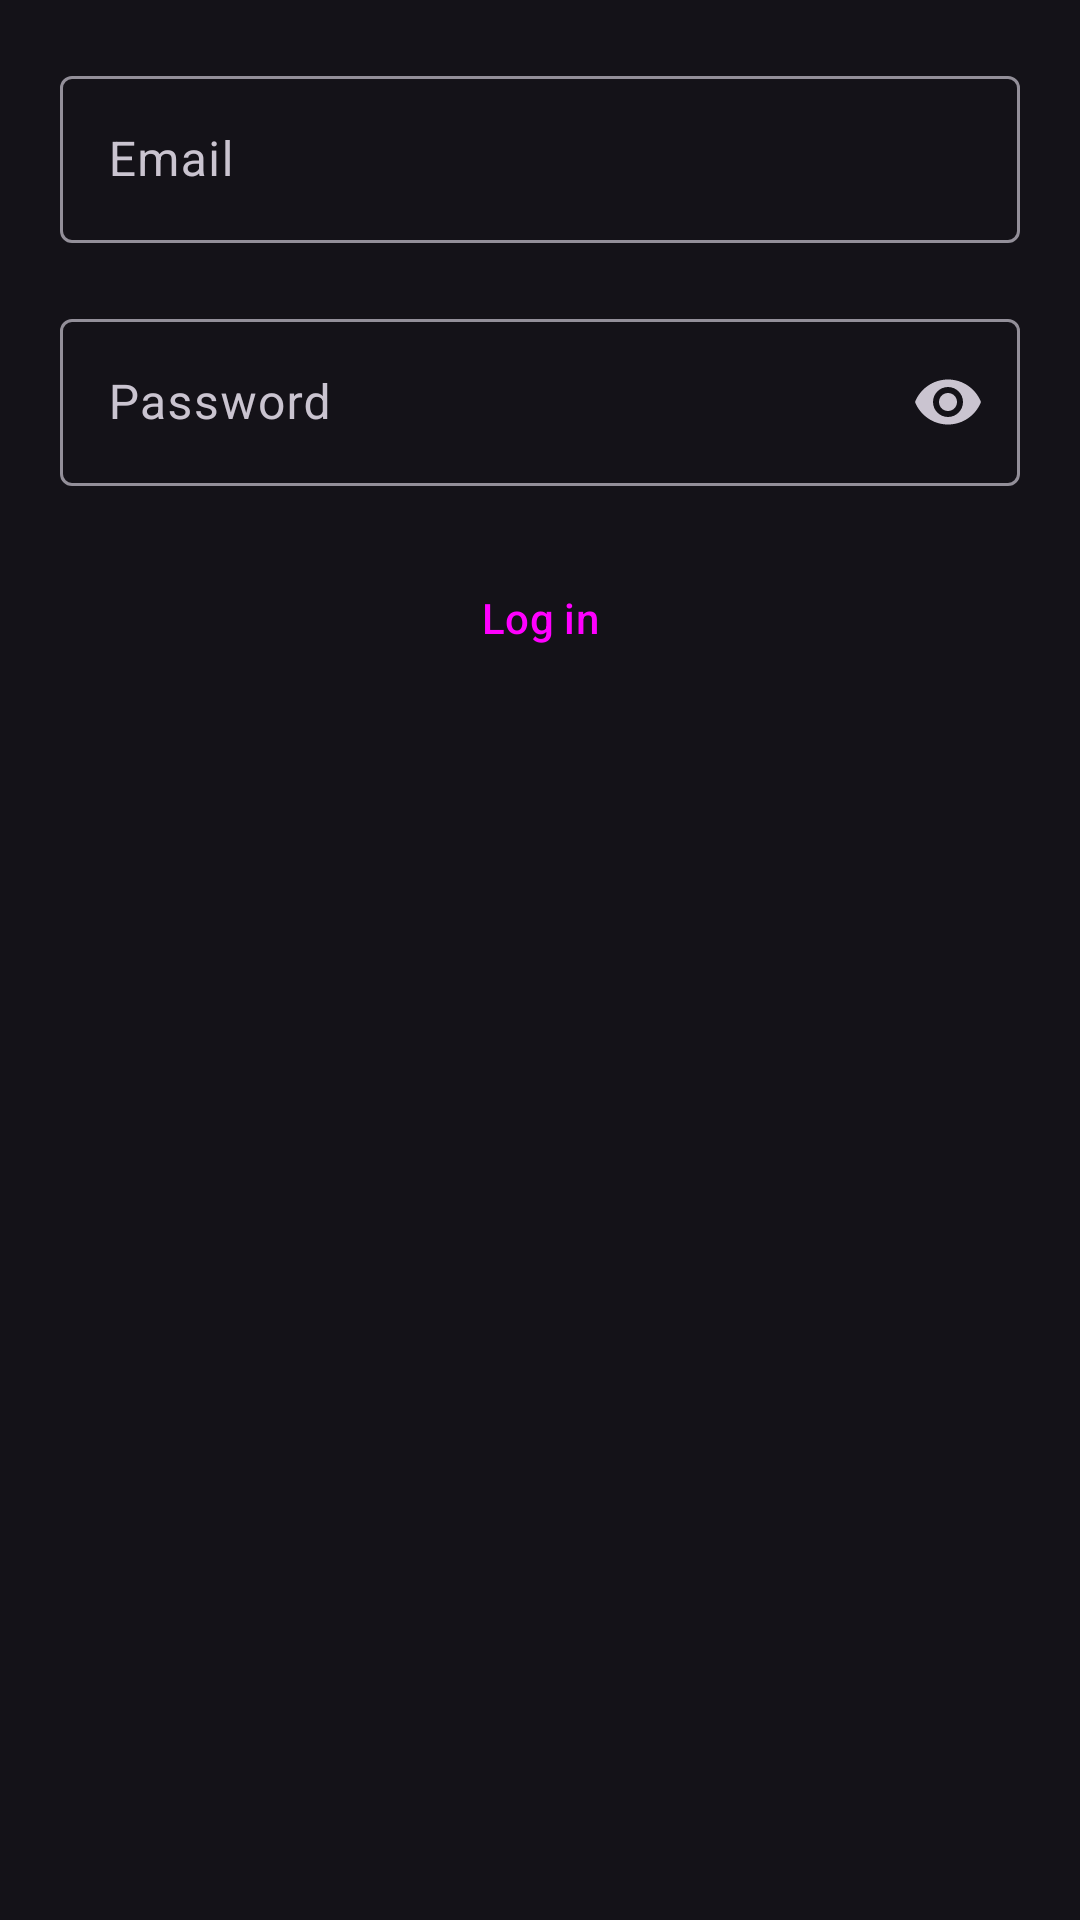

Layout XML and referenced resources for this Android screen:
<!-- AndroidManifest.xml: application theme Theme.Yana -->
<!-- res/layout/activity_auth.xml -->
<?xml version="1.0" encoding="utf-8"?>
<androidx.constraintlayout.widget.ConstraintLayout xmlns:android="http://schemas.android.com/apk/res/android"
    xmlns:tools="http://schemas.android.com/tools"
    android:layout_width="match_parent"
    android:layout_height="match_parent"
    xmlns:app="http://schemas.android.com/apk/res-auto"
    tools:context=".auth.LoginActivity"
    android:padding="20dp"
    android:orientation="vertical">

    <com.google.android.material.textfield.TextInputLayout
        android:id="@+id/textinput_email"
        android:layout_width="match_parent"
        android:layout_height="wrap_content"
        android:hint="@string/email"
        app:hintAnimationEnabled="true"
        app:layout_constraintTop_toTopOf="parent"
        app:layout_constraintStart_toStartOf="parent"
        app:layout_constraintEnd_toEndOf="parent"
        >

        <com.google.android.material.textfield.TextInputEditText
            android:id="@+id/email"
            android:layout_width="match_parent"
            android:layout_height="wrap_content"
            />

    </com.google.android.material.textfield.TextInputLayout>

    <com.google.android.material.textfield.TextInputLayout
        android:id="@+id/textinput_password"
        android:layout_width="match_parent"
        android:layout_height="wrap_content"
        android:hint="@string/password"
        app:hintAnimationEnabled="true"
        app:endIconMode="password_toggle"
        android:layout_marginTop="20dp"
        app:layout_constraintTop_toBottomOf="@id/textinput_email"
        app:layout_constraintStart_toStartOf="parent"
        app:layout_constraintEnd_toEndOf="parent"
        >

        <com.google.android.material.textfield.TextInputEditText
            android:id="@+id/password"
            android:layout_width="match_parent"
            android:layout_height="wrap_content"
            android:inputType="textPassword"
            />

    </com.google.android.material.textfield.TextInputLayout>

    <Button
        android:id="@+id/auth"
        style="@style/Widget.Material3.Button.OutlinedButton"
        android:layout_width="match_parent"
        android:layout_height="wrap_content"
        android:text="@string/login"
        android:layout_marginTop="20dp"
        app:layout_constraintTop_toBottomOf="@id/textinput_password"
        app:layout_constraintStart_toStartOf="parent"
        app:layout_constraintEnd_toEndOf="parent"
        />

    <LinearLayout
        android:id="@+id/prog"
        android:layout_width="wrap_content"
        android:layout_height="wrap_content"
        android:orientation="vertical"
        app:layout_constraintTop_toTopOf="@id/auth"
        app:layout_constraintBottom_toBottomOf="@id/auth"
        app:layout_constraintStart_toStartOf="@id/textinput_password"
        app:layout_constraintEnd_toEndOf="@id/textinput_password"
        style="@style/ShapeAppearanceOverlay.Material3.Button"
        android:visibility="invisible"
        >

        <com.google.android.material.progressindicator.CircularProgressIndicator
            android:layout_width="wrap_content"
            android:layout_height="wrap_content"
            app:layout_constraintTop_toBottomOf="@id/auth"
            app:layout_constraintBottom_toBottomOf="parent"
            app:layout_constraintVertical_bias="0.5"
            app:layout_constraintStart_toStartOf="parent"
            app:layout_constraintEnd_toEndOf="parent"
            android:indeterminate="true"
            android:visibility="visible"
            />

    </LinearLayout>




</androidx.constraintlayout.widget.ConstraintLayout>
<!-- resources referenced by this layout -->
<resources>
  <string name="email">Email</string>
  <string name="login">Log in</string>
  <string name="password">Password</string>
  <style name="Theme.Yana" parent="Theme.Material3.Dark">
  
  
  
  
  
  
  
  
  
  
  
      </style>
</resources>
